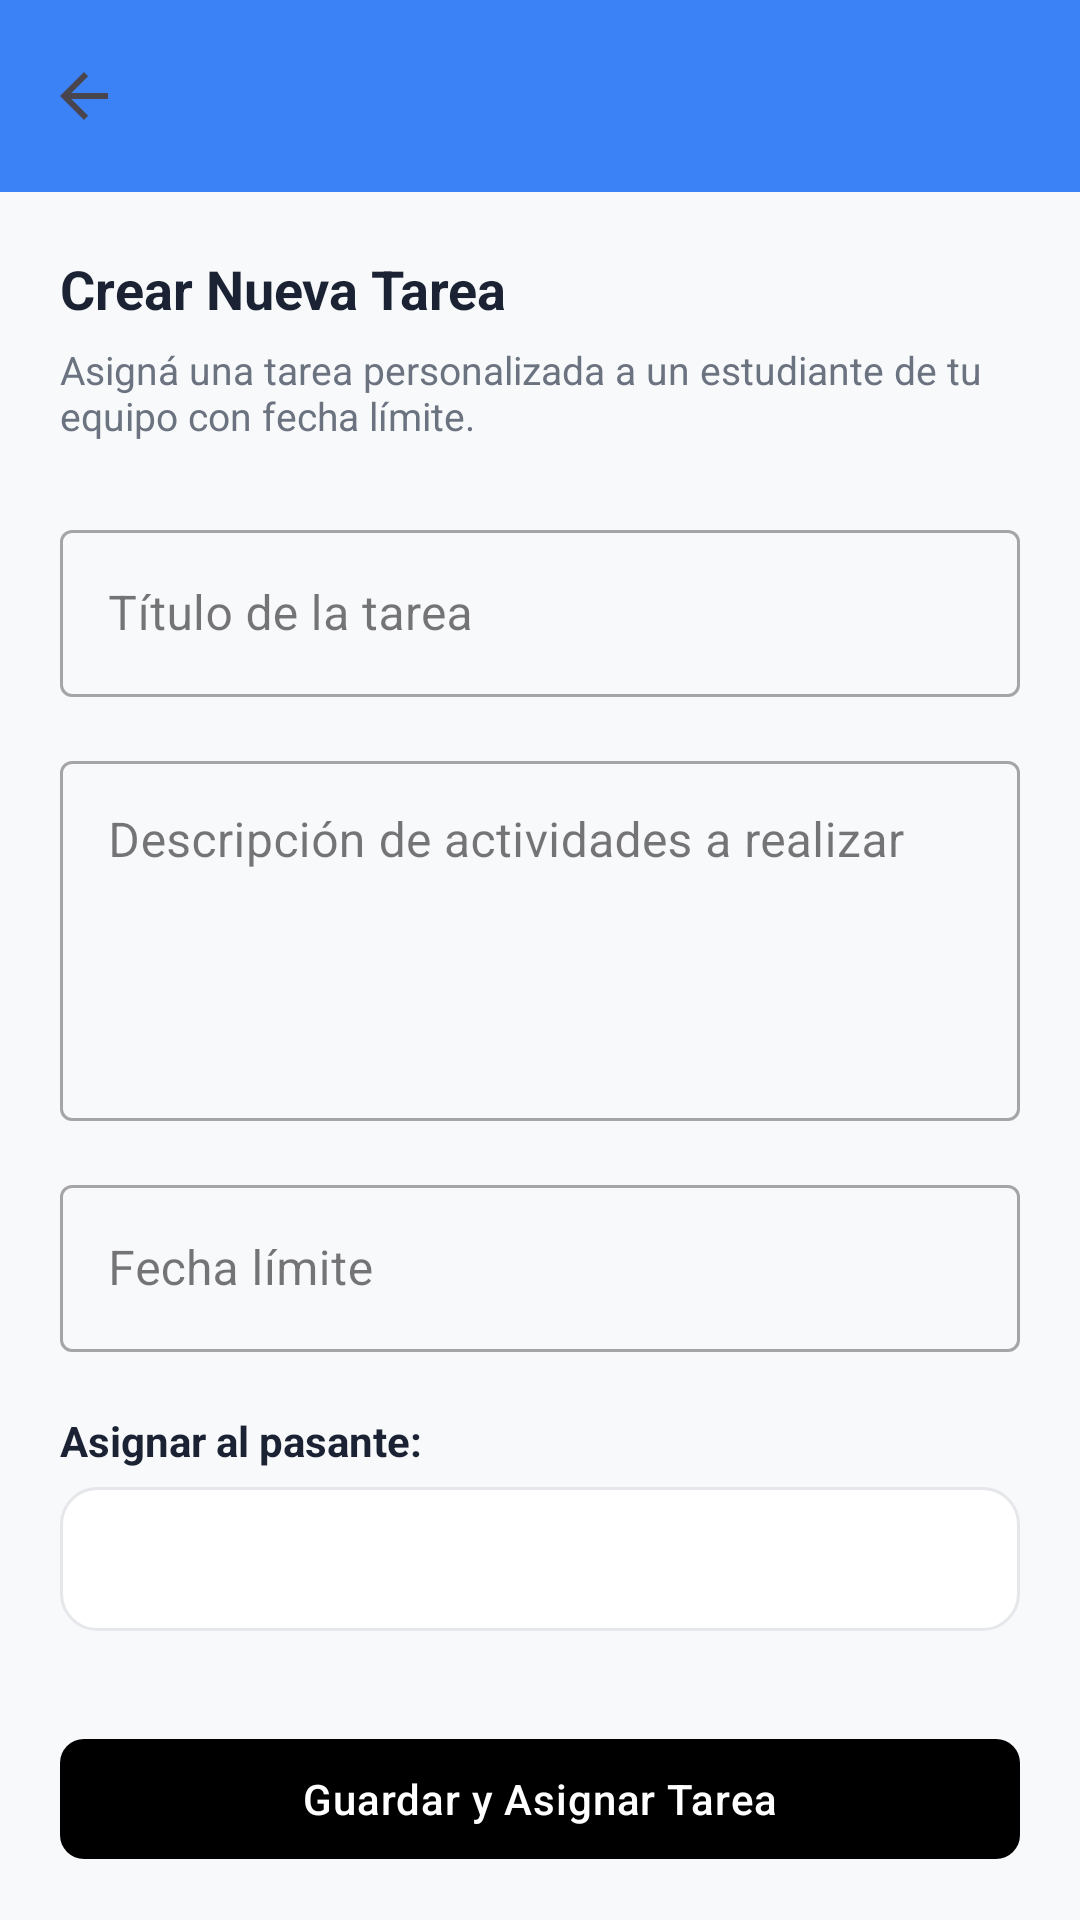

Reconstruct the res/layout file that produces this screen, plus the resources it refers to.
<!-- AndroidManifest.xml: application theme Theme.Pasantias -->
<!-- res/layout/activity_crear_tarea.xml -->
<?xml version="1.0" encoding="utf-8"?>
<LinearLayout xmlns:android="http://schemas.android.com/apk/res/android"
    xmlns:app="http://schemas.android.com/apk/res-auto"
    android:layout_width="match_parent"
    android:layout_height="match_parent"
    android:orientation="vertical"
    android:background="#F8F9FA">

    <androidx.appcompat.widget.Toolbar
        android:id="@+id/toolbar"
        android:layout_width="match_parent"
        android:layout_height="?attr/actionBarSize"
        android:background="?attr/colorPrimary"
        app:titleTextColor="@android:color/white"
        app:navigationIcon="?attr/homeAsUpIndicator" />

    <FrameLayout
        android:layout_width="match_parent"
        android:layout_height="match_parent">

        <ProgressBar
            android:id="@+id/progress"
            android:layout_width="wrap_content"
            android:layout_height="wrap_content"
            android:layout_gravity="center"
            android:visibility="gone" />

        <androidx.core.widget.NestedScrollView
            android:id="@+id/contentScroll"
            android:layout_width="match_parent"
            android:layout_height="match_parent">

            <LinearLayout
                android:layout_width="match_parent"
                android:layout_height="wrap_content"
                android:orientation="vertical"
                android:padding="20dp">

                <TextView
                    android:layout_width="match_parent"
                    android:layout_height="wrap_content"
                    android:textColor="@color/secondary"
                    android:textSize="18sp"
                    android:textStyle="bold"
                    android:text="Crear Nueva Tarea"
                    android:layout_marginBottom="6dp" />

                <TextView
                    android:layout_width="match_parent"
                    android:layout_height="wrap_content"
                    android:textColor="@color/text_muted"
                    android:textSize="13sp"
                    android:text="Asigná una tarea personalizada a un estudiante de tu equipo con fecha límite."
                    android:layout_marginBottom="24dp" />

                
                <com.google.android.material.textfield.TextInputLayout
                    android:layout_width="match_parent"
                    android:layout_height="wrap_content"
                    android:layout_marginBottom="16dp"
                    style="@style/Widget.MaterialComponents.TextInputLayout.OutlinedBox">

                    <com.google.android.material.textfield.TextInputEditText
                        android:id="@+id/inputTitulo"
                        android:layout_width="match_parent"
                        android:layout_height="wrap_content"
                        android:hint="Título de la tarea"
                        android:inputType="textPersonName" />
                </com.google.android.material.textfield.TextInputLayout>

                
                <com.google.android.material.textfield.TextInputLayout
                    android:layout_width="match_parent"
                    android:layout_height="wrap_content"
                    android:layout_marginBottom="16dp"
                    style="@style/Widget.MaterialComponents.TextInputLayout.OutlinedBox">

                    <com.google.android.material.textfield.TextInputEditText
                        android:id="@+id/inputDescripcion"
                        android:layout_width="match_parent"
                        android:layout_height="120dp"
                        android:gravity="top"
                        android:hint="Descripción de actividades a realizar"
                        android:inputType="textMultiLine" />
                </com.google.android.material.textfield.TextInputLayout>

                
                <com.google.android.material.textfield.TextInputLayout
                    android:layout_width="match_parent"
                    android:layout_height="wrap_content"
                    android:layout_marginBottom="20dp"
                    style="@style/Widget.MaterialComponents.TextInputLayout.OutlinedBox">

                    <com.google.android.material.textfield.TextInputEditText
                        android:id="@+id/inputFecha"
                        android:layout_width="match_parent"
                        android:layout_height="wrap_content"
                        android:hint="Fecha límite"
                        android:focusable="false"
                        android:clickable="true"
                        android:inputType="none" />
                </com.google.android.material.textfield.TextInputLayout>

                
                <TextView
                    android:layout_width="match_parent"
                    android:layout_height="wrap_content"
                    android:textColor="@color/secondary"
                    android:textSize="14sp"
                    android:textStyle="bold"
                    android:text="Asignar al pasante:"
                    android:layout_marginBottom="6dp" />

                <Spinner
                    android:id="@+id/spinnerPasante"
                    android:layout_width="match_parent"
                    android:layout_height="48dp"
                    android:background="@drawable/bg_logo_empresa"
                    android:paddingHorizontal="12dp"
                    android:layout_marginBottom="32dp" />

                <com.google.android.material.button.MaterialButton
                    android:id="@+id/btnGuardar"
                    android:layout_width="match_parent"
                    android:layout_height="wrap_content"
                    android:text="Guardar y Asignar Tarea"
                    android:textColor="@android:color/white"
                    app:cornerRadius="8dp" />

            </LinearLayout>
        </androidx.core.widget.NestedScrollView>
    </FrameLayout>
</LinearLayout>
<!-- resources referenced by this layout -->
<resources>
  <color name="secondary">#1A2233</color>
  <color name="text_muted">#6B7280</color>
  <!-- drawable bg_logo_empresa (drawable) -->
  <?xml version="1.0" encoding="utf-8"?>
  <shape xmlns:android="http://schemas.android.com/apk/res/android">
      <solid android:color="@android:color/white" />
      <corners android:radius="12dp" />
      <stroke android:width="1dp" android:color="#E5E7EB" />
  </shape>
  <style name="Theme.Pasantias" parent="Theme.Material3.Light.NoActionBar">
          <item name="colorPrimary">@color/primary</item>
          <item name="colorPrimaryDark">@color/primary_dark</item>
          <item name="colorSecondary">@color/secondary</item>
          <item name="colorOnPrimary">@color/white</item>
          <item name="android:statusBarColor">@color/secondary</item>
          <item name="android:navigationBarColor">@color/white</item>
          <item name="android:windowBackground">@color/neutral</item>
          <item name="materialButtonStyle">@style/Widget.Pasantias.Button</item>
      </style>
  <color name="primary">#3B82F6</color>
  <color name="primary_dark">#2563EB</color>
  <color name="white">#FFFFFF</color>
  <color name="neutral">#F3F4F6</color>
  <style name="Widget.Pasantias.Button" parent="Widget.Material3.Button">
          <item name="backgroundTint">@color/black</item>
          <item name="android:textColor">@color/white</item>
          <item name="cornerRadius">10dp</item>
          <item name="android:letterSpacing">0.02</item>
      </style>
  <color name="black">#000000</color>
</resources>
